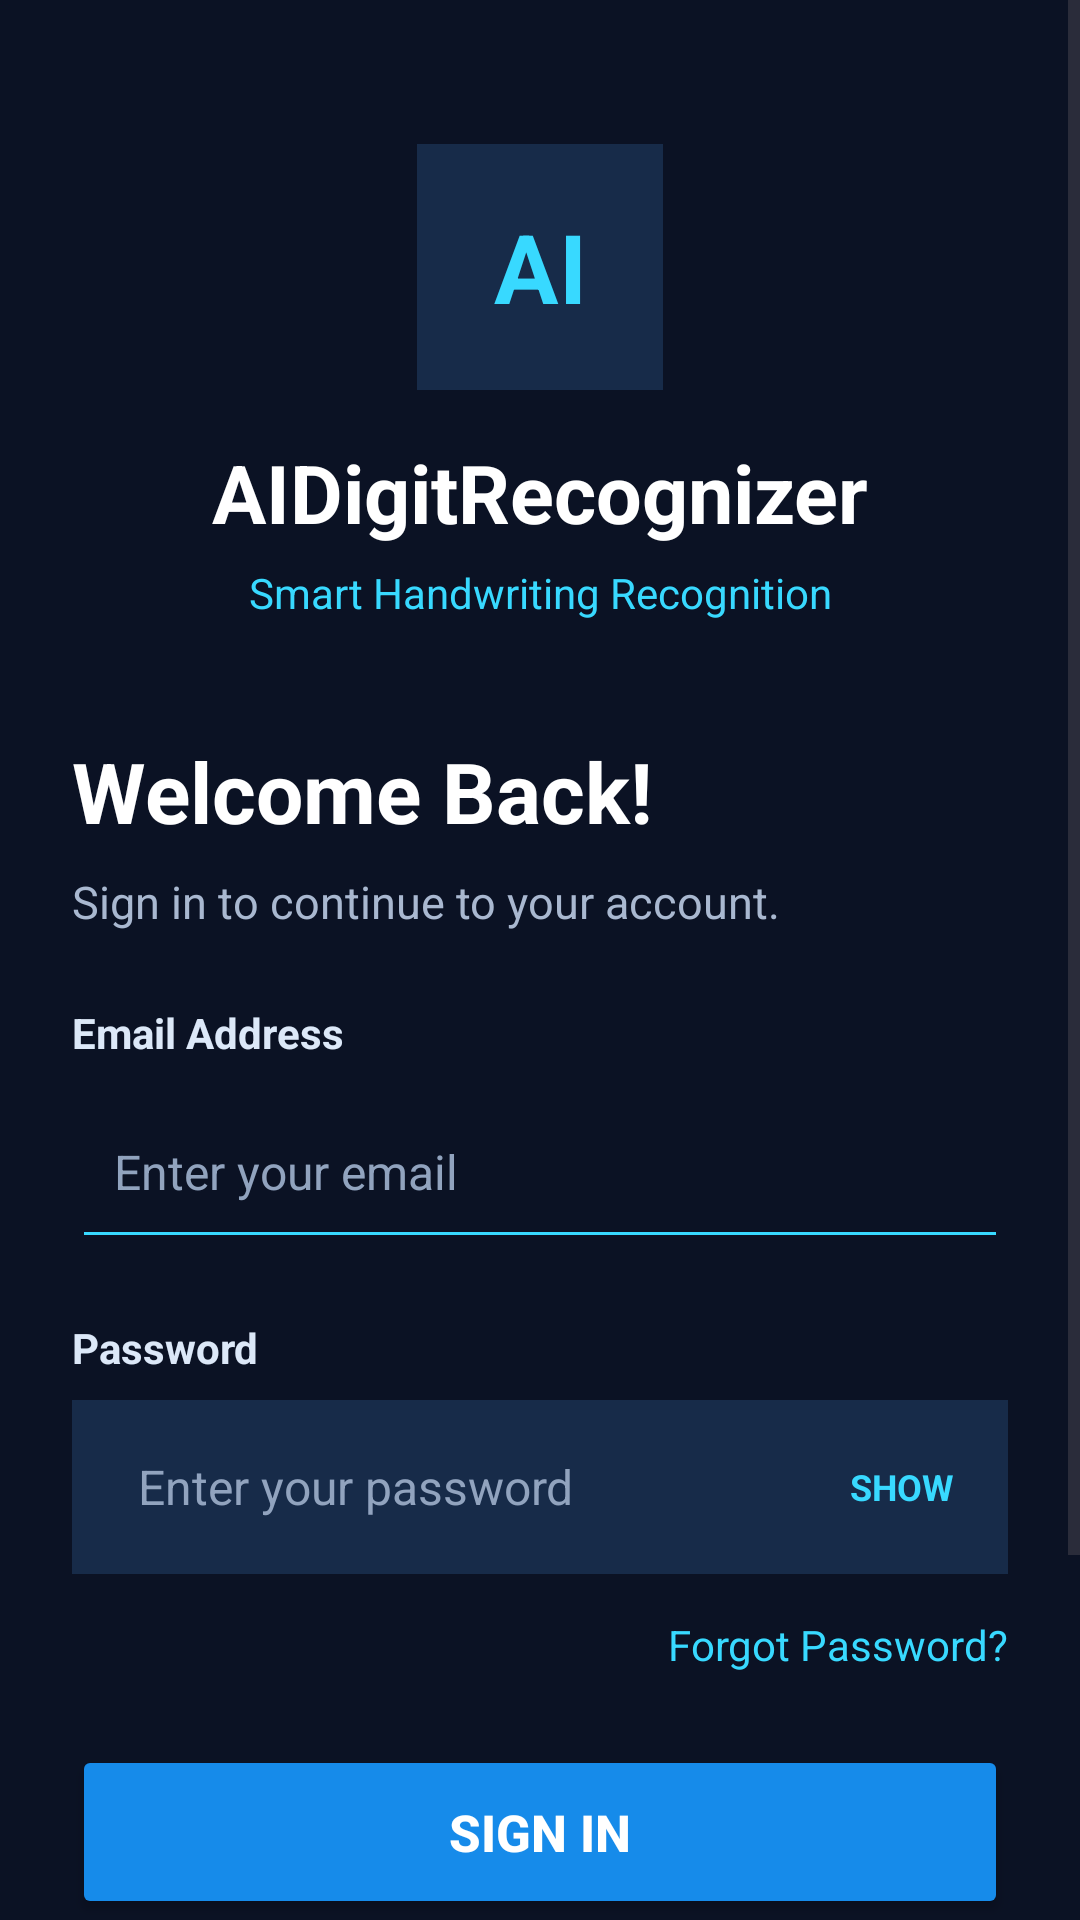

The Android layout XML behind this screen, and the referenced resources:
<!-- AndroidManifest.xml: application theme Theme.AIDigitRecognizer -->
<!-- res/layout/activity_main.xml -->
<?xml version="1.0" encoding="utf-8"?>
<ScrollView xmlns:android="http://schemas.android.com/apk/res/android"
    android:layout_width="match_parent"
    android:layout_height="match_parent"
    android:fillViewport="true"
    android:background="#0B1224"
    android:overScrollMode="never">

    <LinearLayout
        android:layout_width="match_parent"
        android:layout_height="wrap_content"
        android:orientation="vertical"
        android:gravity="center_horizontal"
        android:padding="24dp">

        
        <TextView
            android:layout_width="82dp"
            android:layout_height="82dp"
            android:layout_marginTop="24dp"
            android:background="#172B49"
            android:gravity="center"
            android:text="AI"
            android:textColor="#38D9FF"
            android:textSize="32sp"
            android:textStyle="bold" />

        
        <TextView
            android:layout_width="match_parent"
            android:layout_height="wrap_content"
            android:layout_marginTop="16dp"
            android:gravity="center"
            android:text="AIDigitRecognizer"
            android:textColor="#FFFFFF"
            android:textSize="27sp"
            android:textStyle="bold" />

        <TextView
            android:layout_width="match_parent"
            android:layout_height="wrap_content"
            android:layout_marginTop="6dp"
            android:gravity="center"
            android:text="Smart Handwriting Recognition"
            android:textColor="#38D9FF"
            android:textSize="14sp" />

        
        <TextView
            android:layout_width="match_parent"
            android:layout_height="wrap_content"
            android:layout_marginTop="38dp"
            android:text="Welcome Back!"
            android:textColor="#FFFFFF"
            android:textSize="28sp"
            android:textStyle="bold" />

        <TextView
            android:layout_width="match_parent"
            android:layout_height="wrap_content"
            android:layout_marginTop="8dp"
            android:layout_marginBottom="24dp"
            android:text="Sign in to continue to your account."
            android:textColor="#A9B8D0"
            android:textSize="15sp" />

        
        <TextView
            android:layout_width="match_parent"
            android:layout_height="wrap_content"
            android:text="Email Address"
            android:textColor="#DCE8F8"
            android:textSize="14sp"
            android:textStyle="bold" />

        
        <EditText
            android:id="@+id/emailInput"
            android:layout_width="match_parent"
            android:layout_height="58dp"
            android:layout_marginTop="8dp"
            android:backgroundTint="#38D9FF"
            android:hint="Enter your email"
            android:inputType="textEmailAddress"
            android:padding="14dp"
            android:singleLine="true"
            android:textColor="#FFFFFF"
            android:textColorHint="#91A3BE"
            android:textSize="16sp" />

        
        <TextView
            android:layout_width="match_parent"
            android:layout_height="wrap_content"
            android:layout_marginTop="20dp"
            android:text="Password"
            android:textColor="#DCE8F8"
            android:textSize="14sp"
            android:textStyle="bold" />

        
        <LinearLayout
            android:layout_width="match_parent"
            android:layout_height="58dp"
            android:layout_marginTop="8dp"
            android:orientation="horizontal"
            android:gravity="center_vertical"
            android:background="#172B49"
            android:paddingStart="14dp"
            android:paddingEnd="14dp">

            <EditText
                android:id="@+id/passwordInput"
                android:layout_width="0dp"
                android:layout_height="match_parent"
                android:layout_weight="1"
                android:background="@android:color/transparent"
                android:hint="Enter your password"
                android:inputType="textPassword"
                android:padding="8dp"
                android:singleLine="true"
                android:textColor="#FFFFFF"
                android:textColorHint="#91A3BE"
                android:textSize="16sp" />

            <TextView
                android:id="@+id/btnTogglePassword"
                android:layout_width="wrap_content"
                android:layout_height="match_parent"
                android:gravity="center"
                android:paddingStart="12dp"
                android:paddingEnd="4dp"
                android:text="SHOW"
                android:textColor="#38D9FF"
                android:textSize="12sp"
                android:textStyle="bold"
                android:clickable="true"
                android:focusable="true"
                android:contentDescription="Show or hide password" />

        </LinearLayout>

        
        <TextView
            android:id="@+id/txtForgotPassword"
            android:layout_width="wrap_content"
            android:layout_height="wrap_content"
            android:layout_gravity="end"
            android:layout_marginTop="14dp"
            android:text="Forgot Password?"
            android:textColor="#38D9FF"
            android:textSize="14sp"
            android:clickable="true"
            android:focusable="true" />

        
        <Button
            android:id="@+id/btnLogin"
            android:layout_width="match_parent"
            android:layout_height="58dp"
            android:layout_marginTop="24dp"
            android:backgroundTint="#168BEA"
            android:text="SIGN IN"
            android:textAllCaps="false"
            android:textColor="#FFFFFF"
            android:textSize="17sp"
            android:textStyle="bold" />

        
        <Button
            android:id="@+id/btnSignup"
            android:layout_width="match_parent"
            android:layout_height="56dp"
            android:layout_marginTop="14dp"
            android:backgroundTint="#1D2D49"
            android:text="Create New Account"
            android:textAllCaps="false"
            android:textColor="#FFFFFF"
            android:textSize="16sp" />

        
        <TextView
            android:layout_width="match_parent"
            android:layout_height="wrap_content"
            android:layout_marginTop="28dp"
            android:layout_marginBottom="12dp"
            android:gravity="center"
            android:text="Powered by AI Technology"
            android:textColor="#8497B5"
            android:textSize="12sp" />

    </LinearLayout>

</ScrollView>
<!-- resources referenced by this layout -->
<resources>
  <style name="Theme.AIDigitRecognizer" parent="Base.Theme.AIDigitRecognizer" />
  <style name="Base.Theme.AIDigitRecognizer" parent="Theme.Material3.DayNight.NoActionBar">
          
          
      </style>
</resources>
